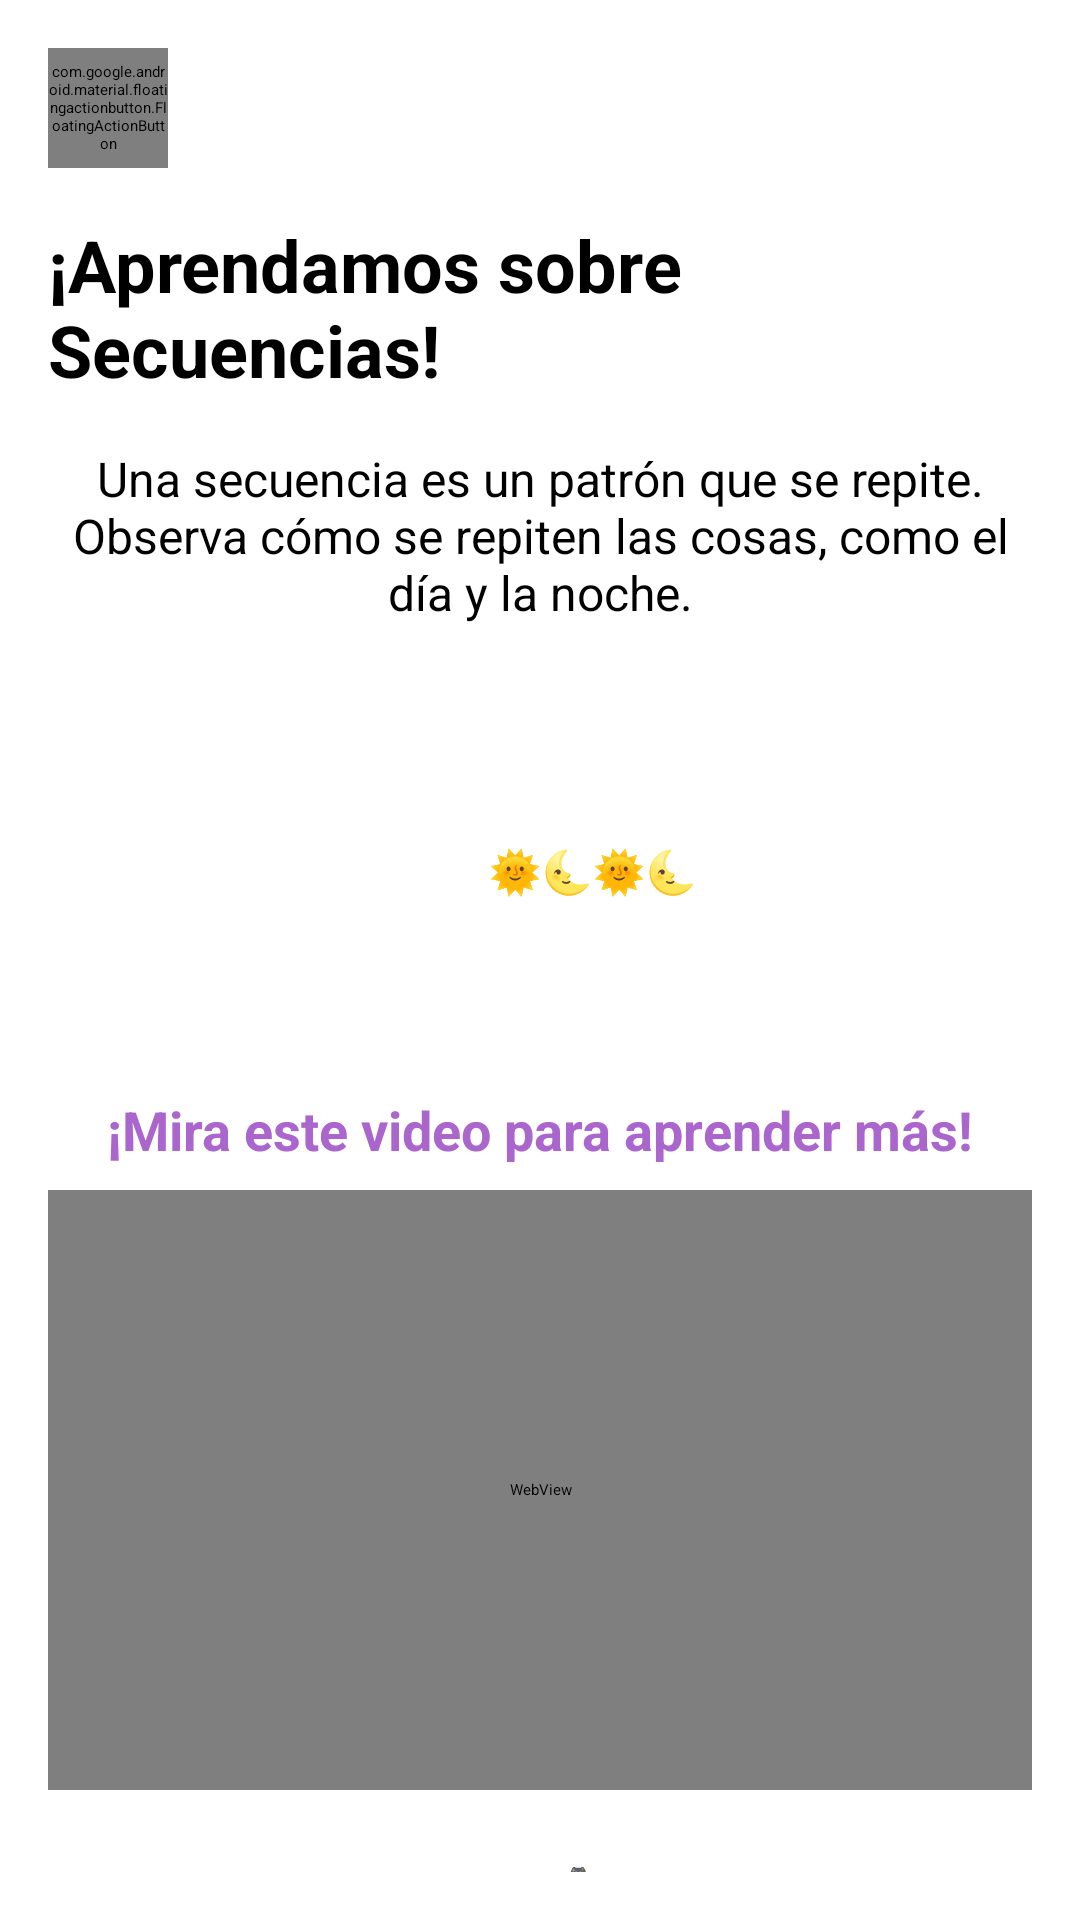

Write the Android layout XML for this screen, with the resource values it uses.
<!-- AndroidManifest.xml: application theme Theme.MathPlay -->
<!-- res/layout/activity_teoria_secuencias.xml -->
<ScrollView xmlns:android="http://schemas.android.com/apk/res/android"
    xmlns:app="http://schemas.android.com/apk/res-auto"
    android:layout_width="match_parent"
    android:layout_height="match_parent"
    android:padding="16dp">

    <LinearLayout
        android:layout_width="match_parent"
        android:layout_height="wrap_content"
        android:orientation="vertical"
        android:gravity="center_horizontal">

        
        <com.google.android.material.floatingactionbutton.FloatingActionButton
            android:id="@+id/btnBackClose"
            android:layout_width="40dp"
            android:layout_height="40dp"
            android:layout_gravity="start"
            android:layout_marginBottom="16dp"
            app:tint="@android:color/white"
            app:backgroundTint="@color/purple_700"
            android:src="@drawable/ic_baseline_keyboard_arrow_left_24"
            app:fabSize="mini" />

        
        <TextView
            android:layout_width="wrap_content"
            android:layout_height="wrap_content"
            android:text="¡Aprendamos sobre Secuencias!"
            android:textSize="24sp"
            android:textStyle="bold"
            android:layout_marginBottom="16dp" />

        
        <TextView
            android:layout_width="wrap_content"
            android:layout_height="wrap_content"
            android:text="Una secuencia es un patrón que se repite. Observa cómo se repiten las cosas, como el día y la noche."
            android:textSize="16sp"
            android:gravity="center"
            android:layout_marginBottom="24dp" />

        
        <LinearLayout
            android:layout_width="match_parent"
            android:layout_height="wrap_content"
            android:orientation="vertical"
            android:background="@drawable/rounded_corners"
            android:padding="16dp"
            android:layout_marginBottom="16dp">

            <TextView
                android:layout_width="wrap_content"
                android:layout_height="wrap_content"
                android:text="Teoría: Secuencias"
                android:textSize="18sp"
                android:textStyle="bold"
                android:textColor="@android:color/white" />

            <TextView
                android:layout_width="wrap_content"
                android:layout_height="wrap_content"
                android:text="Mira esta secuencia: 🌞🌜🌞🌜. Primero está el sol, luego la luna, y se repite. La secuencia sigue un patrón."
                android:textSize="14sp"
                android:textColor="@android:color/white"
                android:layout_marginTop="8dp" />

        </LinearLayout>

        
        <TextView
            android:layout_width="wrap_content"
            android:layout_height="wrap_content"
            android:text="¡Mira este video para aprender más!"
            android:textSize="18sp"
            android:textStyle="bold"
            android:textColor="@android:color/holo_purple"
            android:layout_marginBottom="8dp" />

        <WebView
            android:id="@+id/webView"
            android:layout_width="match_parent"
            android:layout_height="200dp"
            android:layout_marginBottom="24dp" />

        
        <Button
            android:id="@+id/btnPracticar"
            android:layout_width="wrap_content"
            android:layout_height="wrap_content"
            android:text="A Practicar 🎮"
            android:backgroundTint="@color/purple_700"
            android:textColor="@android:color/white" />

    </LinearLayout>
</ScrollView>
<!-- resources referenced by this layout -->
<resources>
  <!-- drawable ic_baseline_keyboard_arrow_left_24 (drawable) -->
  <vector xmlns:android="http://schemas.android.com/apk/res/android"
      android:width="20dp"
      android:height="20dp"
      android:viewportWidth="45"
      android:viewportHeight="45"
      android:tint="?attr/colorControlNormal">
    <path
        android:fillColor="@android:color/white"
        android:pathData="M15.41,16.59L10.83,12l4.58,-4.59L14,6l-6,6 6,6 1.41,-1.41z"/>
  </vector>
  <!-- not gathered from this repository: default colours our renderer supplied (Android Studio template values) -->
  <color name="purple_700">#FF3700B3</color>
</resources>
